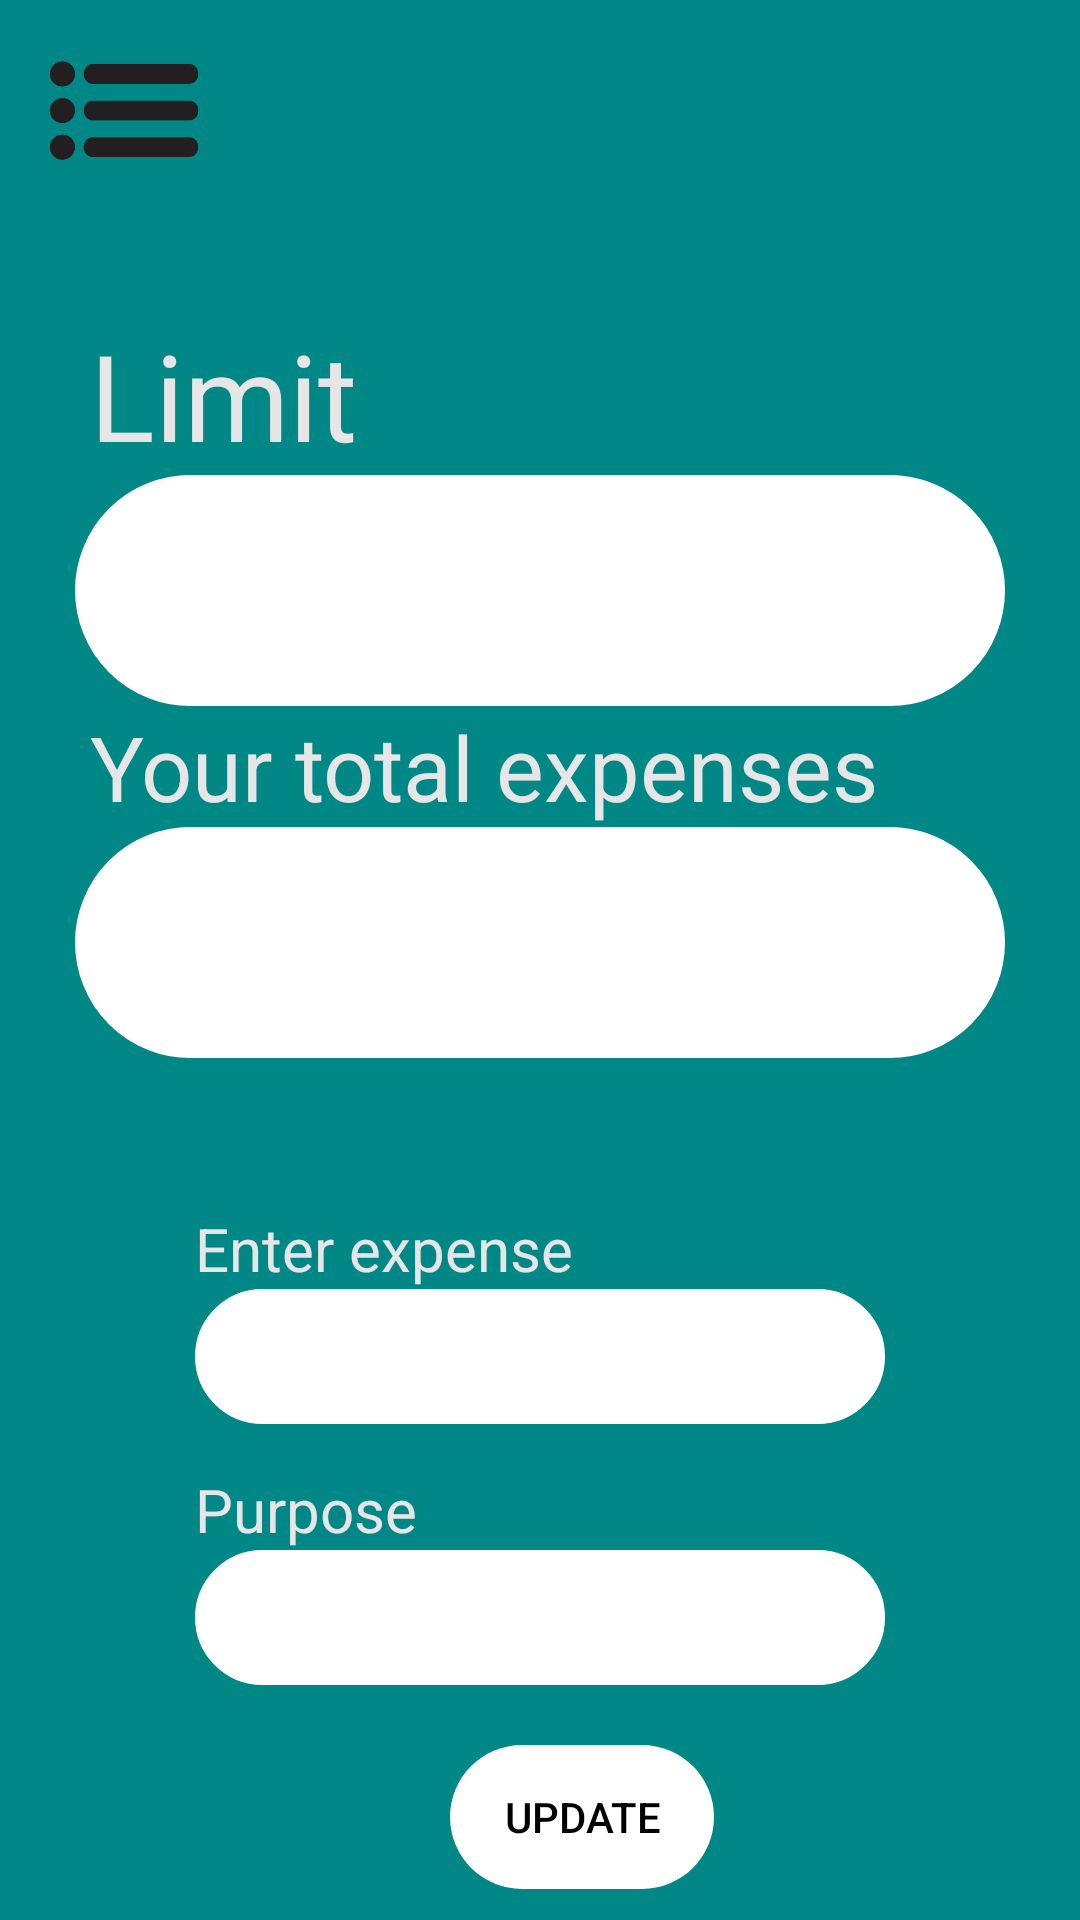

Layout XML and referenced resources for this Android screen:
<!-- AndroidManifest.xml: application theme Theme.Jebkharch -->
<!-- res/layout/activity_main.xml -->
<?xml version="1.0" encoding="utf-8"?>
<LinearLayout xmlns:android="http://schemas.android.com/apk/res/android"
    xmlns:app="http://schemas.android.com/apk/res-auto"
    xmlns:tools="http://schemas.android.com/tools"
    android:layout_width="match_parent"
    android:layout_height="match_parent"
    android:background="@color/teal_700"
    android:orientation="vertical"
    tools:context=".MainActivity">


    <ImageView
        android:id="@+id/menu_icon"
        android:layout_width="56dp"
        android:layout_height="45dp"
        android:layout_marginLeft="15dp"
        android:layout_marginTop="15dp"
        app:srcCompat="@drawable/menu_icon"

        />

    <TextView
        android:id="@+id/txt_limit"
        android:layout_width="wrap_content"
        android:layout_height="wrap_content"
        android:layout_marginTop="45dp"
        android:layout_marginLeft="30dp"
        android:text="Limit"
        android:textSize="40dp"
        android:textColor="#e6e6e6"
        />

    <EditText
        android:id="@+id/edt_txt_limit"
        android:layout_width="match_parent"
        android:layout_height="77dp"
        android:layout_marginLeft="25dp"
        android:layout_marginRight="25dp"
        android:background="@drawable/edt_background"
        android:backgroundTint="@color/white"
        android:ems="10"
        android:inputType="textPersonName"
        android:text="" />

    <TextView
        android:id="@+id/txt_ttl_expenses"
        android:layout_width="wrap_content"
        android:layout_height="wrap_content"
        android:layout_marginLeft="30dp"
        android:text="Your total expenses"
        android:textColor="#e6e6e6"
        android:textSize="30dp" />

    <EditText
        android:id="@id/txt_ttl_expenses"
        android:layout_width="match_parent"
        android:layout_height="77dp"
        android:layout_marginRight="25dp"
        android:layout_marginLeft="25dp"
        android:background="@drawable/edt_background"
        android:backgroundTint="@color/white"
        android:ems="10"
        android:inputType="text"
        android:text=""/>

    <TextView
        android:id="@+id/txt_enter_expenses"
        android:layout_width="wrap_content"
        android:layout_height="wrap_content"
        android:layout_marginTop="50dp"
        android:layout_marginLeft="65dp"
        android:text="Enter expense"
        android:textSize="20dp"
        android:textColor="#e6e6e6"
        />

    <EditText
        android:id="@+id/edt_txt_enter_expenses"
        android:layout_width="match_parent"
        android:layout_height="45dp"
        android:layout_marginLeft="65dp"
        android:layout_marginRight="65dp"
        android:background="@drawable/edt_background"
        android:backgroundTint="@color/white"
        android:ems="10"
        android:inputType="textPersonName"
        android:text="" />

    <TextView
        android:id="@+id/txt_purpose"
        android:layout_width="wrap_content"
        android:layout_height="wrap_content"
        android:layout_marginLeft="65dp"
        android:layout_marginTop="15dp"
        android:text="Purpose"
        android:textColor="#e6e6e6"
        android:textSize="20dp" />

    <EditText
        android:id="@+id/edt_txt_enter_purpose"
        android:layout_width="match_parent"
        android:layout_height="45dp"
        android:layout_marginLeft="65dp"
        android:layout_marginRight="65dp"
        android:background="@drawable/edt_background"
        android:backgroundTint="@color/white"
        android:ems="10"
        android:inputType="textPersonName"
        android:text="" />

    <Button
        android:id="@+id/btn_update"
        android:layout_width="wrap_content"
        android:layout_height="wrap_content"
        android:layout_marginLeft="150dp"
        android:layout_marginTop="20dp"
        android:text="Update"
        android:textColor="@color/black"
        android:background="@drawable/btn_bg"
        android:backgroundTint="@color/white"
        />


</LinearLayout>
<!-- resources referenced by this layout -->
<resources>
  <color name="black">#FF000000</color>
  <color name="teal_700">#FF018786</color>
  <color name="white">#FFFFFFFF</color>
  <!-- drawable btn_bg (drawable) -->
  <?xml version="1.0" encoding="utf-8"?>
  <shape xmlns:android="http://schemas.android.com/apk/res/android" android:shape="rectangle">
  
      <corners android:radius="50dp" />
   </shape>
  <!-- drawable edt_background (drawable) -->
  <?xml version="1.0" encoding="utf-8"?>
  <shape xmlns:android="http://schemas.android.com/apk/res/android">
      <corners android:radius="1000dp"/>
      <stroke android:color="@color/black" android:width="1dp"/>
  </shape>
  <!-- drawable menu_icon: png bitmap (drawable, 7855 bytes) -->
  <style name="Theme.Jebkharch" parent="Theme.AppCompat.Light.NoActionBar">
          
          <item name="colorPrimary">@color/teal_700</item>
          <item name="colorPrimaryVariant">@color/teal_700</item>
          <item name="colorOnPrimary">@color/white</item>
          
          <item name="colorSecondary">@color/teal_200</item>
          <item name="colorSecondaryVariant">@color/teal_700</item>
          <item name="colorOnSecondary">@color/black</item>
          
          <item name="android:statusBarColor" tools:targetApi="l">?attr/colorPrimaryVariant</item>
          
      </style>
  <color name="teal_200">#FF03DAC5</color>
</resources>
